Run: headless pygame with SDL's dummy video driver; simulated clock (each Clock.tick advances the game by its frame time, no real sleeping); random seed 0; keys injected as events and as key.get_pressed() state; mouse plan: one left click at the window centre at the start of phase 2, then a move to the lower-right quarter at the start of phase 3.
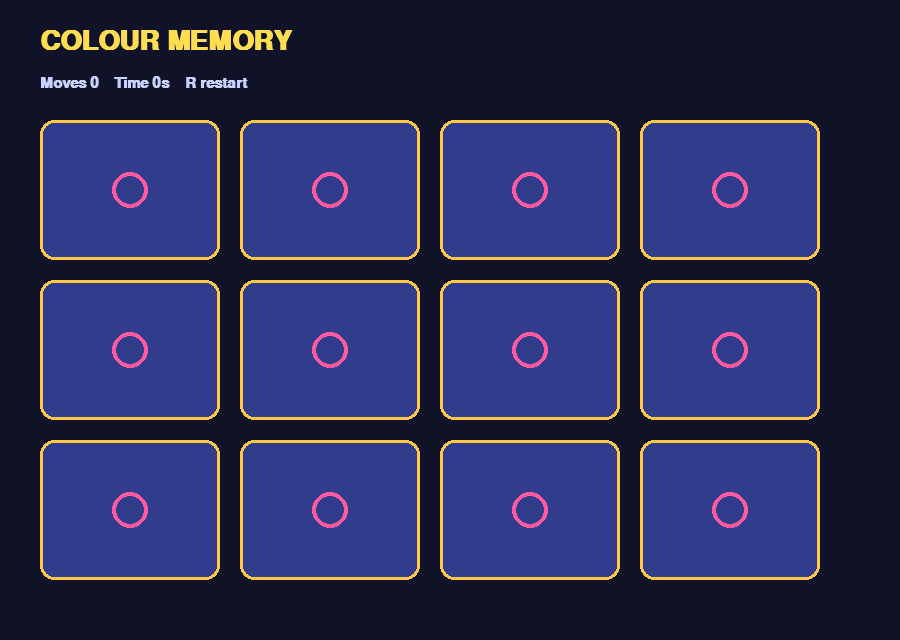
Frame 1 of 4 · flips 1–60 · no input
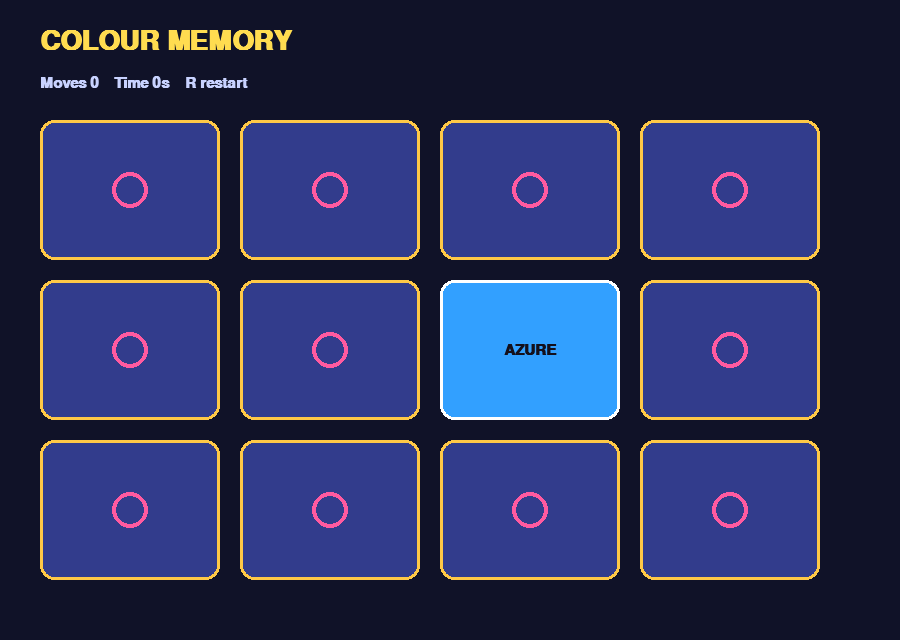
Frame 2 of 4 · flips 61–180 · clicked the window centre · tapped SPACE, RETURN · held RIGHT (→), D
Frame 3 of 4 · flips 181–300 · moved the mouse to the lower-right quarter · held DOWN (↓), S · screen unchanged from frame 2, image omitted
Frame 4 of 4 · flips 301–420 · held LEFT (←), A, UP (↑), W · screen unchanged from frame 3, image omitted

The pygame program that drew these frames:

#!/usr/bin/env python3
"""Colour Memory — match vivid pairs."""

from __future__ import annotations

import random
import time

import pygame

W, H = 900, 640
COLS, ROWS = 4, 3
PAD_X, PAD_Y = 40, 120
CARD_W, CARD_H = 180, 140
GAP = 20

PAIRS = [
    ("RUBY", (220, 40, 70)),
    ("SUN", (255, 200, 40)),
    ("LIME", (90, 210, 70)),
    ("AZURE", (50, 160, 255)),
    ("VIOLET", (160, 80, 255)),
    ("CORAL", (255, 110, 80)),
]


def main() -> None:
    pygame.init()
    screen = pygame.display.set_mode((W, H))
    pygame.display.set_caption("Colour Memory — ElbowOS Arcade")
    clock = pygame.time.Clock()
    title = pygame.font.SysFont("arial", 40, bold=True)
    ui = pygame.font.SysFont("arial", 22, bold=True)
    name_font = pygame.font.SysFont("arial", 22, bold=True)

    def new_board():
        items = PAIRS * 2
        random.shuffle(items)
        return items

    board = new_board()
    revealed = [False] * (COLS * ROWS)
    matched = [False] * (COLS * ROWS)
    pick: list[int] = []
    freeze_until = 0.0
    moves = 0
    won = False
    started = time.time()

    running = True
    while running:
        clock.tick(60)
        now = time.time()
        if freeze_until and now >= freeze_until:
            if board[pick[0]][0] != board[pick[1]][0]:
                revealed[pick[0]] = revealed[pick[1]] = False
            else:
                matched[pick[0]] = matched[pick[1]] = True
            pick = []
            freeze_until = 0.0
            if all(matched):
                won = True

        for event in pygame.event.get():
            if event.type == pygame.QUIT:
                running = False
            elif event.type == pygame.KEYDOWN:
                if event.key == pygame.K_ESCAPE:
                    running = False
                elif event.key == pygame.K_r:
                    board = new_board()
                    revealed = [False] * 12
                    matched = [False] * 12
                    pick = []
                    freeze_until = 0.0
                    moves = 0
                    won = False
                    started = time.time()
            elif event.type == pygame.MOUSEBUTTONDOWN and not won and not freeze_until:
                mx, my = event.pos
                for i in range(12):
                    c, r = i % COLS, i // COLS
                    rect = pygame.Rect(PAD_X + c * (CARD_W + GAP), PAD_Y + r * (CARD_H + GAP), CARD_W, CARD_H)
                    if rect.collidepoint(mx, my) and not revealed[i] and not matched[i]:
                        revealed[i] = True
                        pick.append(i)
                        if len(pick) == 2:
                            moves += 1
                            freeze_until = now + 0.7

        screen.fill((16, 18, 40))
        screen.blit(title.render("COLOUR MEMORY", True, (255, 220, 80)), (40, 28))
        elapsed = int(now - started)
        screen.blit(ui.render(f"Moves {moves}    Time {elapsed}s    R restart", True, (200, 210, 255)), (40, 76))

        for i in range(12):
            c, r = i % COLS, i // COLS
            rect = pygame.Rect(PAD_X + c * (CARD_W + GAP), PAD_Y + r * (CARD_H + GAP), CARD_W, CARD_H)
            if revealed[i] or matched[i]:
                name, col = board[i]
                pygame.draw.rect(screen, col, rect, border_radius=14)
                pygame.draw.rect(screen, (255, 255, 255), rect, 3, border_radius=14)
                label = name_font.render(name, True, (20, 16, 28))
                screen.blit(label, label.get_rect(center=rect.center))
            else:
                pygame.draw.rect(screen, (50, 60, 140), rect, border_radius=14)
                pygame.draw.rect(screen, (255, 200, 70), rect, 3, border_radius=14)
                pygame.draw.circle(screen, (255, 90, 160), rect.center, 18, 4)

        if won:
            banner = title.render(f"CLEARED in {moves} moves!", True, (255, 230, 80))
            screen.blit(banner, banner.get_rect(center=(W // 2, H - 36)))
        pygame.display.flip()

    pygame.quit()


if __name__ == "__main__":
    main()
